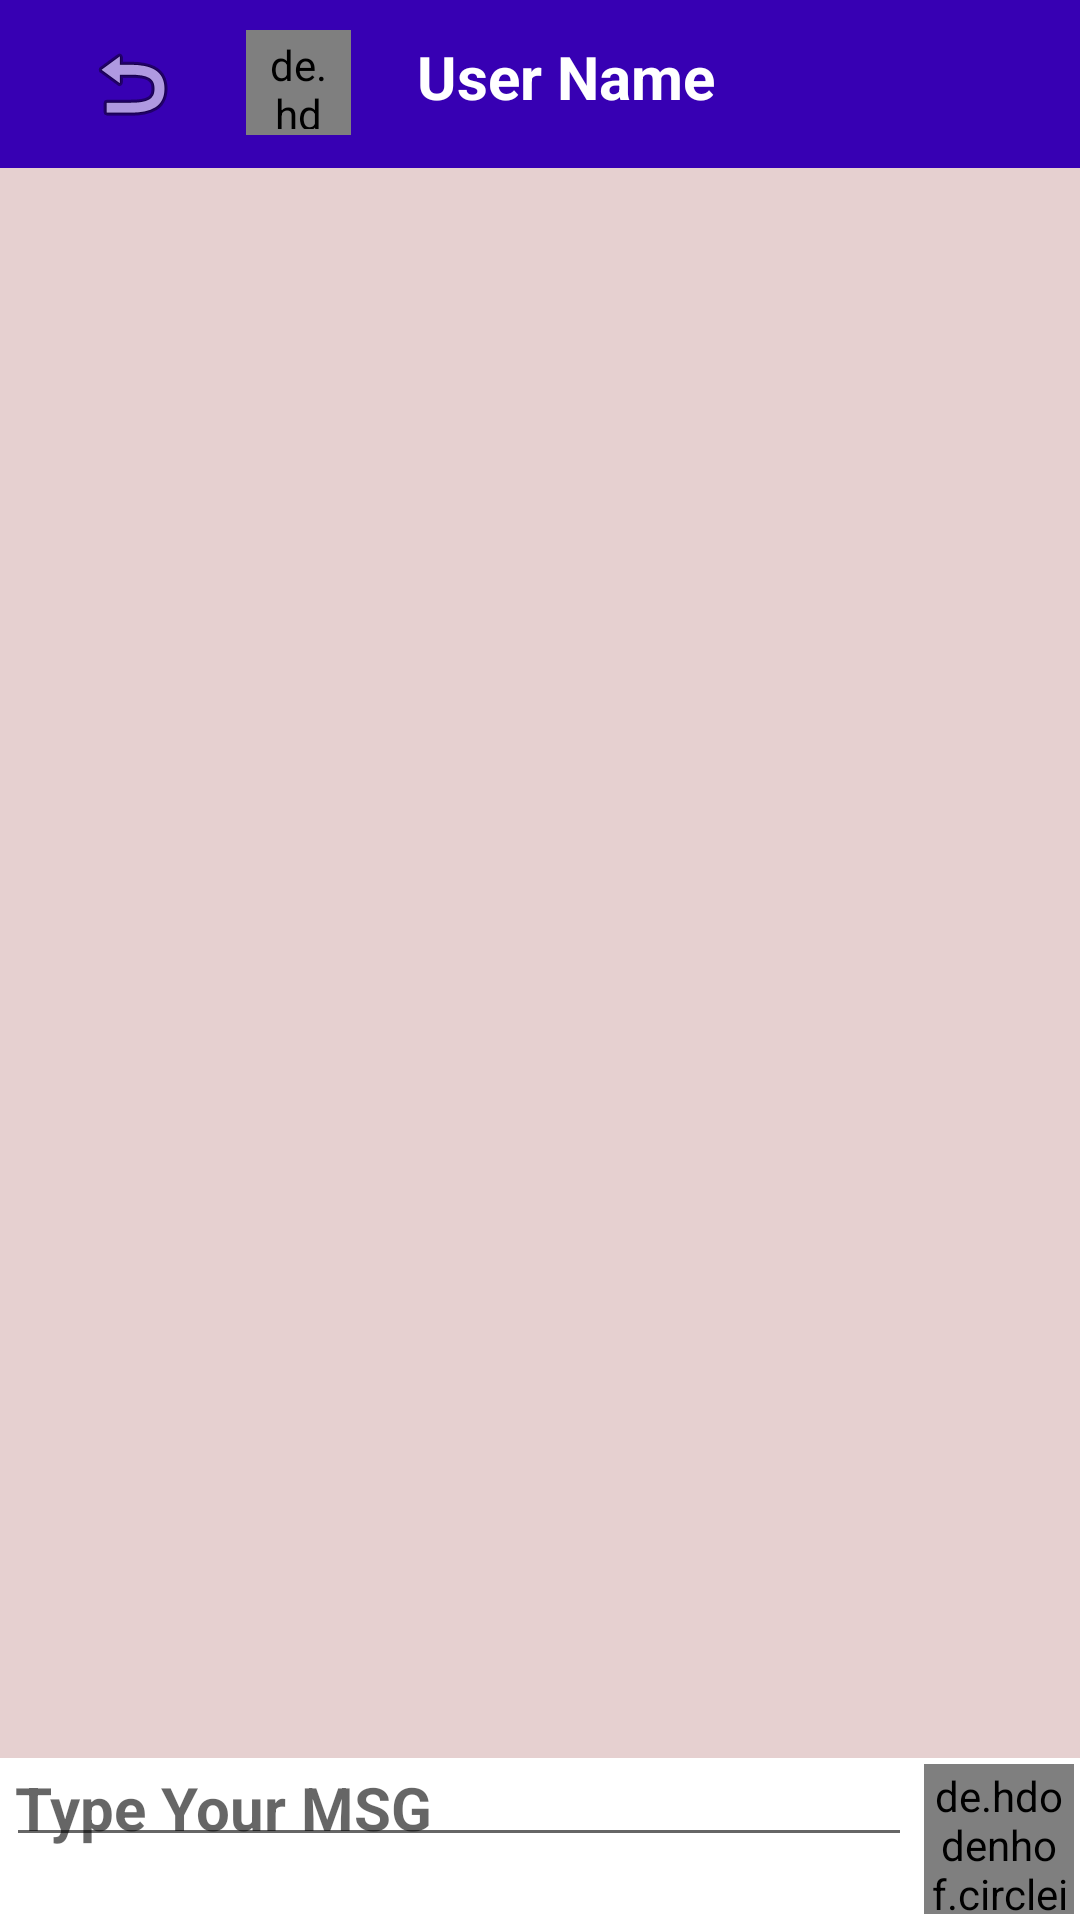

Write the Android layout XML for this screen, with the resource values it uses.
<!-- AndroidManifest.xml: application theme Theme.ChatzzAndChat -->
<!-- res/layout/activity_persnol.xml -->
<?xml version="1.0" encoding="utf-8"?>
<androidx.constraintlayout.widget.ConstraintLayout
    xmlns:android="http://schemas.android.com/apk/res/android"
    xmlns:app="http://schemas.android.com/apk/res-auto"
    xmlns:tools="http://schemas.android.com/tools"
    android:layout_width="match_parent"
    android:layout_height="match_parent"
    android:background="#E6D0D0"
    android:orientation="vertical"
    tools:context=".all_activites.all_act.PersnolChatActivity">

    <androidx.appcompat.widget.Toolbar

        android:id="@+id/toolBarPersnolChatAct"
        android:layout_width="match_parent"
        android:layout_height="?attr/actionBarSize"
        android:background="@color/purple_700"
        android:minHeight="?attr/actionBarSize"
        app:layout_constraintTop_toTopOf="parent"
        app:layout_constraintRight_toRightOf="parent"
        app:layout_constraintLeft_toLeftOf="parent"

        >

        <LinearLayout
            android:layout_width="match_parent"
            android:layout_height="match_parent">

            <ImageView
                android:id="@+id/imageViewPCA"
                android:layout_width="wrap_content"
                android:layout_height="wrap_content"
                android:layout_margin="10dp"
                android:padding="2dp"
                app:srcCompat="@android:drawable/ic_menu_revert" />

            <de.hdodenhof.circleimageview.CircleImageView
                android:id="@+id/userImgPCA"
                android:layout_width="35dp"
                android:layout_height="35dp"
                android:layout_margin="10dp"
                android:padding="2dp"
                android:src="@drawable/userprofile">

            </de.hdodenhof.circleimageview.CircleImageView>

            <TextView
                android:id="@+id/userNamePCA"
                android:layout_width="wrap_content"
                android:layout_height="wrap_content"
                android:layout_margin="10dp"
                android:padding="2dp"
                android:text="User Name"
                android:textColor="@color/white"
                android:textSize="20sp"
                android:textStyle="bold"></TextView>


        </LinearLayout>


    </androidx.appcompat.widget.Toolbar>

    <androidx.recyclerview.widget.RecyclerView
        android:id="@+id/rvPCA"
        android:layout_width="match_parent"
        android:layout_height="0dp"
        app:layout_constraintBottom_toTopOf="@+id/linerView"
        app:layout_constraintEnd_toEndOf="parent"
        app:layout_constraintStart_toStartOf="parent"
        app:layout_constraintTop_toBottomOf="@+id/toolBarPersnolChatAct">

    </androidx.recyclerview.widget.RecyclerView>

    <LinearLayout
        android:id="@+id/linerView"
        android:layout_width="match_parent"
        android:layout_height="wrap_content"
        app:layout_constraintBottom_toBottomOf="parent"
        app:layout_constraintEnd_toEndOf="parent"
        app:layout_constraintStart_toStartOf="parent"
        android:background="@color/white"
        android:orientation="horizontal">

        <EditText
            android:id="@+id/msgType"
            android:layout_width="0dp"
            android:layout_height="wrap_content"
            android:hint="Type Your MSG"
            android:layout_marginLeft="2dp"
            android:layout_marginRight="2dp"
            android:padding="3dp"
            android:textColor="@color/black"
            android:textSize="20sp"
            android:layout_weight="2"
            android:textStyle="bold" />

        <de.hdodenhof.circleimageview.CircleImageView
            xmlns:app="http://schemas.android.com/apk/res-auto"
            android:id="@+id/sendMsgImg"
            android:layout_width="50dp"
            android:padding="1dp"
            android:layout_margin="2dp"
            android:layout_height="50dp"
            android:src="@drawable/send"
            app:civ_border_width="2dp"
            app:civ_border_color="#FF000000"/>


    </LinearLayout>


</androidx.constraintlayout.widget.ConstraintLayout>
<!-- resources referenced by this layout -->
<resources>
  <!-- drawable send: png bitmap (drawable-v24, 24942 bytes) -->
  <!-- drawable userprofile: png bitmap (drawable-v24, 30067 bytes) -->
  <style name="Theme.ChatzzAndChat" parent="Theme.MaterialComponents.DayNight.NoActionBar">
          
          <item name="colorPrimary">@color/purple_500</item>
          <item name="colorPrimaryVariant">@color/purple_700</item>
          <item name="colorOnPrimary">@color/white</item>
          
          <item name="colorSecondary">@color/teal_200</item>
          <item name="colorSecondaryVariant">@color/teal_700</item>
          <item name="colorOnSecondary">@color/black</item>
          
          <item name="android:statusBarColor" tools:targetApi="l">?attr/colorPrimaryVariant</item>
          
      </style>
  <!-- not gathered from this repository: default colours our renderer supplied (Android Studio template values) -->
  <color name="purple_500">#FF6200EE</color>
  <color name="purple_700">#FF3700B3</color>
  <color name="teal_200">#FF03DAC5</color>
  <color name="teal_700">#FF018786</color>
  <color name="black">#FF000000</color>
  <color name="white">#FFFFFFFF</color>
</resources>
